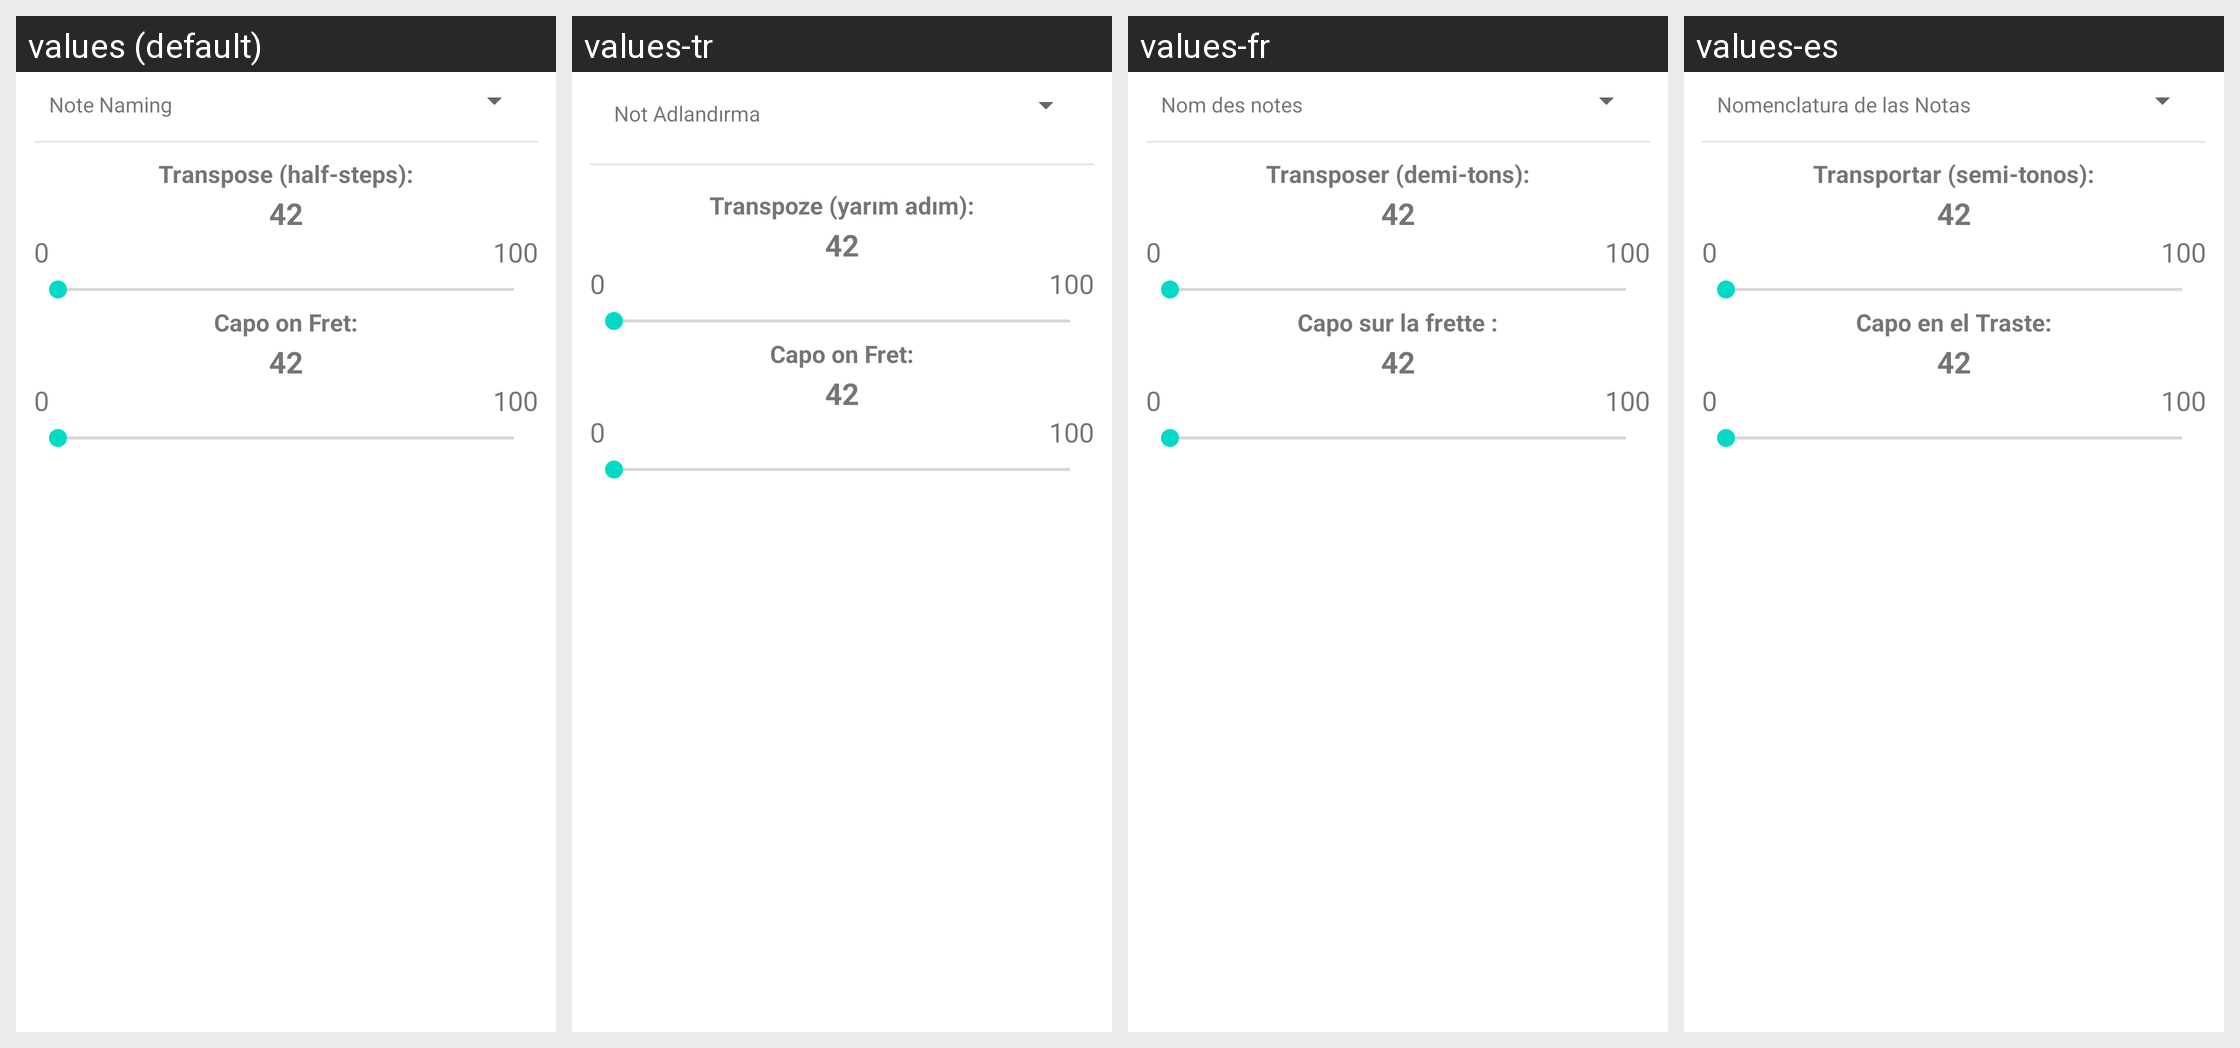

This grid shows one Android layout under several languages. Give, for every string resource on the screen, its name, the default text and each shown locale's text.
Android screen res/layout/transpose_dialog.xml rendered under 4 locales, left to right: values (default), values-tr, values-fr, values-es. Device: Nexus 5 (rendered at 1080×1920; each locale shown at half size, 540×960, under a caption strip naming it); theme Theme.MaterialComponents.DayNight.NoActionBar.
Other locales in the repository, not shown: values-de.
Strings drawn on this screen, with the default value and each locale's value (text and hints the layout hard-codes, and strings that could not be matched under every locale, appear in the picture but are not listed):

pref_note_naming_title
  values: Note Naming
  values-tr: Not Adlandırma
  values-fr: Nom des notes
  values-es: Nomenclatura de las Notas

transpose_title
  values: Transpose (half-steps):
  values-tr: Transpoze (yarım adım):
  values-fr: Transposer (demi-tons):
  values-es: Transportar (semi-tonos):

capo_title
  values: Capo on Fret:
  values-tr: Capo on Fret:
  values-fr: Capo sur la frette :
  values-es: Capo en el Traste:
